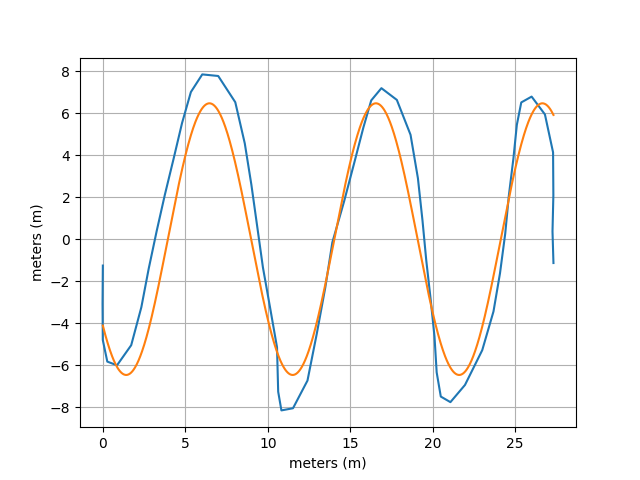

Source data for this figure (header and first rows):
Time (s), Latitude (°), Longitude (°), Altitude (m), Altitude WGS84 (m), Speed (m/s), Direction (°), Distance (km), Horizontal Accuracy (m), Vertical Accuracy (m), Satellites
3.992181961E0, 4.299934794E1, -7.877754112E1, 1.793812469E2, 1.446779785E2, 1.320000052E0, 2.986000061E2, 8.917844756E-3, 3.992029190E0, 4.397768021E0, 2.200000000E1
4.991824613E0, 4.299934099E1, -7.877756097E1, 1.779878015E2, 1.432845459E2, 1.409999967E0, 2.862999878E2, 1.060784476E-2, 3.790092468E0, 3.871687889E0, 2.200000000E1
5.992051587E0, 4.299934083E1, -7.877758175E1, 1.780500622E2, 1.433468018E2, 1.419999957E0, 2.811000061E2, 1.219616227E-2, 3.790092468E0, 3.551707745E0, 2.200000000E1
6.991727051E0, 4.299934096E1, -7.877760128E1, 1.780140567E2, 1.433107910E2, 1.259999990E0, 2.847000122E2, 1.318805901E-2, 3.790092468E0, 3.065841675E0, 2.200000000E1
7.991660954E0, 4.299934343E1, -7.877761300E1, 1.781123326E2, 1.434090576E2, 6.899999976E-1, 2.943999939E2, 1.379942444E-2, 3.790092468E0, 2.933177710E0, 2.200000000E1
8.991839334E0, 4.299934873E1, -7.877761500E1, 1.778528862E2, 1.431495972E2, 1.059999943E0, 3.422999878E2, 1.503589641E-2, 3.790092468E0, 3.065550566E0, 2.200000000E1
9.991646829E0, 4.299935649E1, -7.877760411E1, 1.781706524E2, 1.434673462E2, 1.460000038E0, 5.020000076E1, 1.681854440E-2, 3.790092468E0, 2.962021351E0, 2.200000000E1
1.099235948E1, 4.299936203E1, -7.877758354E1, 1.789431834E2, 1.442398682E2, 1.509999990E0, 6.750000000E1, 1.857364685E-2, 3.790092468E0, 2.942977428E0, 2.200000000E1
1.199157463E1, 4.299936605E1, -7.877756267E1, 1.790955322E2, 1.443922119E2, 1.490000010E0, 7.140000153E1, 2.030547067E-2, 3.790092468E0, 2.884114027E0, 2.200000000E1
1.299227671E1, 4.299937042E1, -7.877754223E1, 1.797438537E2, 1.450405273E2, 1.480000019E0, 7.280000305E1, 2.197633568E-2, 3.790092468E0, 2.571651220E0, 2.200000000E1
1.399203619E1, 4.299937488E1, -7.877752261E1, 1.803896121E2, 1.456862793E2, 1.470000029E0, 7.369999695E1, 2.365803804E-2, 3.790092468E0, 2.500000000E0, 2.200000000E1
1.499167243E1, 4.299937968E1, -7.877750300E1, 1.814170242E2, 1.467136841E2, 1.490000010E0, 7.480000305E1, 2.529885969E-2, 3.790092468E0, 2.500000000E0, 2.200000000E1
1.599227248E1, 4.299938426E1, -7.877748382E1, 1.818741234E2, 1.471707764E2, 1.500000000E0, 7.430000305E1, 2.677105956E-2, 3.790092468E0, 2.500000000E0, 2.200000000E1
1.699186617E1, 4.299938910E1, -7.877746697E1, 1.823998274E2, 1.476964722E2, 1.289999962E0, 7.230000305E1, 2.781102406E-2, 3.790092468E0, 2.500000000E0, 2.200000000E1
1.799242450E1, 4.299939532E1, -7.877745742E1, 1.822609249E2, 1.475575562E2, 7.099999785E-1, 5.790000153E1, 2.878205380E-2, 3.790092468E0, 2.500000000E0, 2.200000000E1
1.899161262E1, 4.299940403E1, -7.877745828E1, 1.818841774E2, 1.471807861E2, 1.159999967E0, 4.500000000E0, 3.033502860E-2, 3.790092468E0, 2.500000000E0, 2.200000000E1
1.999188454E1, 4.299941336E1, -7.877747249E1, 1.815986215E2, 1.468952026E2, 1.490000010E0, 3.050000000E2, 3.224047928E-2, 3.790092468E0, 2.500000000E0, 2.200000000E1
2.099199996E1, 4.299941855E1, -7.877749482E1, 1.814148025E2, 1.467113647E2, 1.450000048E0, 2.893999939E2, 3.410162052E-2, 3.790092468E0, 2.500000000E0, 2.200000000E1
2.199176662E1, 4.299942215E1, -7.877751717E1, 1.815633159E2, 1.468598633E2, 1.480000019E0, 2.848999939E2, 3.595764617E-2, 3.790092468E0, 2.500000000E0, 2.200000000E1
2.299244135E1, 4.299942531E1, -7.877753958E1, 1.811962032E2, 1.464927368E2, 1.480000019E0, 2.852999878E2, 3.781106574E-2, 3.790092468E0, 2.500000000E0, 2.200000000E1
2.399240343E1, 4.299942846E1, -7.877756196E1, 1.810373424E2, 1.463338623E2, 1.470000029E0, 2.857999878E2, 3.964409108E-2, 3.790092468E0, 2.500000000E0, 2.200000000E1
2.499242661E1, 4.299943239E1, -7.877758385E1, 1.811471603E2, 1.464436646E2, 1.519999981E0, 2.865000000E2, 4.143419217E-2, 3.790092468E0, 2.500000000E0, 2.200000000E1
2.599240889E1, 4.299943616E1, -7.877760525E1, 1.810323682E2, 1.463288574E2, 1.509999990E0, 2.838999939E2, 4.339131824E-2, 3.790092468E0, 2.500000000E0, 2.200000000E1
2.699182993E1, 4.299943680E1, -7.877762930E1, 1.805209013E2, 1.458173828E2, 1.929999948E0, 2.740000000E2, 4.423805247E-2, 3.790092468E0, 2.500000000E0, 2.200000000E1
2.799239899E1, 4.299943856E1, -7.877763943E1, 1.800846291E2, 1.453811035E2, 6.299999952E-1, 2.783999939E2, 4.494942029E-2, 3.790092468E0, 2.500000000E0, 2.200000000E1
2.899235351E1, 4.299944490E1, -7.877763826E1, 1.802266128E2, 1.455230713E2, 1.230000019E0, 3.291000061E2, 4.645264026E-2, 3.790092468E0, 2.500000000E0, 2.200000000E1
2.999222736E1, 4.299945281E1, -7.877762327E1, 1.798925229E2, 1.451889648E2, 1.500000000E0, 6.140000153E1, 4.857988627E-2, 3.790092468E0, 2.500000000E0, 2.200000000E1
3.099240194E1, 4.299945786E1, -7.877759804E1, 1.804753542E2, 1.457717896E2, 1.500000000E0, 6.980000305E1, 5.070113216E-2, 3.790092468E0, 2.500000000E0, 2.200000000E1
3.199242111E1, 4.299946256E1, -7.877757276E1, 1.807157773E2, 1.460122070E2, 1.529999971E0, 7.300000000E1, 5.272504790E-2, 3.790092468E0, 2.500000000E0, 2.200000000E1
3.299204433E1, 4.299946639E1, -7.877754843E1, 1.805983493E2, 1.458947754E2, 1.509999990E0, 7.300000000E1, 5.466376606E-2, 3.790092468E0, 2.500000000E0, 2.200000000E1
3.399209594E1, 4.299947280E1, -7.877752626E1, 1.812810994E2, 1.465775146E2, 1.559999943E0, 6.790000153E1, 5.650483998E-2, 3.790092468E0, 2.500000000E0, 2.200000000E1
3.499174276E1, 4.299947845E1, -7.877750498E1, 1.812760426E2, 1.465724487E2, 1.470000029E0, 6.990000153E1, 5.812981268E-2, 3.790092468E0, 2.500000000E0, 2.200000000E1
3.599173400E1, 4.299948336E1, -7.877748616E1, 1.815821418E2, 1.468785400E2, 1.379999995E0, 7.100000000E1, 5.941157270E-2, 3.790092468E0, 2.500000000E0, 2.200000000E1
3.699167223E1, 4.299948763E1, -7.877747152E1, 1.818970905E2, 1.471934814E2, 1.009999990E0, 7.130000305E1, 6.023327132E-2, 3.790092468E0, 2.500000000E0, 2.200000000E1
3.799192936E1, 4.299949320E1, -7.877746488E1, 1.818588340E2, 1.471552124E2, 9.800000191E-1, 4.259999847E1, 6.130347777E-2, 3.790092468E0, 2.500000000E0, 2.200000000E1
3.899211399E1, 4.299950163E1, -7.877747123E1, 1.819371043E2, 1.472334595E2, 1.350000024E0, 3.320000000E2, 6.305163408E-2, 3.790092468E0, 2.500000000E0, 2.200000000E1
3.999234706E1, 4.299950912E1, -7.877749013E1, 1.821127875E2, 1.474091187E2, 1.559999943E0, 2.977000122E2, 6.501694519E-2, 3.790092468E0, 2.500000000E0, 2.200000000E1
4.099236200E1, 4.299951315E1, -7.877751366E1, 1.818839829E2, 1.471802979E2, 1.529999971E0, 2.872999878E2, 6.689908156E-2, 3.790092468E0, 2.500000000E0, 2.200000000E1
4.199235043E1, 4.299951565E1, -7.877753655E1, 1.816081162E2, 1.469044189E2, 1.500000000E0, 2.843999939E2, 6.867054038E-2, 3.790092468E0, 2.500000000E0, 2.200000000E1
4.299242637E1, 4.299951771E1, -7.877755815E1, 1.817970918E2, 1.470933838E2, 1.490000010E0, 2.842000122E2, 7.037329267E-2, 3.790092468E0, 2.500000000E0, 2.200000000E1
4.399239016E1, 4.299952006E1, -7.877757884E1, 1.817530357E2, 1.470493164E2, 1.440000057E0, 2.848999939E2, 7.206391798E-2, 3.790092468E0, 2.500000000E0, 2.200000000E1
4.499250605E1, 4.299952221E1, -7.877759942E1, 1.817004341E2, 1.469967041E2, 1.480000019E0, 2.847999878E2, 7.364875306E-2, 3.790092468E0, 2.500000000E0, 2.200000000E1
4.599166547E1, 4.299952340E1, -7.877761884E1, 1.815560328E2, 1.468522949E2, 1.389999986E0, 2.851000061E2, 7.474228205E-2, 3.790092468E0, 2.500000000E0, 2.200000000E1
4.699174224E1, 4.299952565E1, -7.877763193E1, 1.816587030E2, 1.469549561E2, 9.200000167E-1, 2.956000061E2, 7.537695420E-2, 3.790092468E0, 2.500000000E0, 2.200000000E1
4.799197921E1, 4.299953091E1, -7.877763496E1, 1.814255019E2, 1.467217407E2, 1.070000052E0, 3.322999878E2, 7.654033601E-2, 3.790092468E0, 2.500000000E0, 2.200000000E1
4.899186269E1, 4.299953886E1, -7.877762566E1, 1.815919629E2, 1.468881836E2, 1.399999976E0, 3.679999924E1, 7.839889669E-2, 3.790092468E0, 2.500000000E0, 2.200000000E1
4.999179571E1, 4.299954830E1, -7.877760680E1, 1.814779686E2, 1.467741699E2, 1.659999967E0, 5.129999924E1, 8.023432869E-2, 3.790092468E0, 2.500000000E0, 2.200000000E1
5.099189315E1, 4.299955444E1, -7.877758585E1, 1.820646490E2, 1.473608398E2, 1.409999967E0, 6.009999847E1, 8.196364004E-2, 3.790092468E0, 2.500000000E0, 2.200000000E1
5.199233294E1, 4.299955800E1, -7.877756515E1, 1.819989791E2, 1.472951660E2, 1.419999957E0, 6.430000305E1, 8.374157938E-2, 3.790092468E0, 2.500000000E0, 2.200000000E1
5.299248627E1, 4.299956086E1, -7.877754364E1, 1.823889956E2, 1.476851807E2, 1.440000057E0, 7.559999847E1, 8.542384525E-2, 3.790092468E0, 2.500000000E0, 2.200000000E1
5.399161877E1, 4.299956283E1, -7.877752313E1, 1.829807314E2, 1.482769165E2, 1.460000038E0, 7.480000305E1, 8.708253073E-2, 3.790092468E0, 2.500000000E0, 2.200000000E1
5.499167725E1, 4.299956532E1, -7.877750302E1, 1.831051223E2, 1.484013062E2, 1.399999976E0, 7.459999847E1, 8.858551437E-2, 3.790092468E0, 2.500000000E0, 2.200000000E1
5.599257584E1, 4.299956721E1, -7.877748472E1, 1.831745195E2, 1.484707031E2, 1.299999952E0, 7.390000153E1, 8.960693419E-2, 3.790092468E0, 2.500000000E0, 2.200000000E1
5.699176219E1, 4.299956962E1, -7.877747260E1, 1.833374865E2, 1.486336670E2, 6.499999762E-1, 6.530000305E1, 9.028643441E-2, 3.790092468E0, 2.500000000E0, 2.200000000E1
5.799197802E1, 4.299957528E1, -7.877746945E1, 1.834314944E2, 1.487276611E2, 1.029999971E0, 2.350000000E1, 9.141309083E-2, 3.790092468E0, 2.500000000E0, 2.200000000E1
5.899242885E1, 4.299958255E1, -7.877747910E1, 1.835323455E2, 1.488284912E2, 1.450000048E0, 3.101000061E2, 9.315678144E-2, 3.790092468E0, 2.500000000E0, 2.200000000E1
5.999165775E1, 4.299958700E1, -7.877749966E1, 1.832066785E2, 1.485028076E2, 1.460000038E0, 2.915000000E2, 9.505495222E-2, 3.790092468E0, 2.500000000E0, 2.200000000E1
6.099249962E1, 4.299958716E1, -7.877752300E1, 1.833853958E2, 1.486815186E2, 1.490000010E0, 2.823999939E2, 9.663999323E-2, 3.790092468E0, 2.500000000E0, 2.200000000E1
6.199204670E1, 4.299958669E1, -7.877754248E1, 1.834763419E2, 1.487724609E2, 1.080000043E0, 2.802999878E2, 9.803344946E-2, 3.790092468E0, 2.500000000E0, 2.200000000E1
6.299188107E1, 4.299958721E1, -7.877755960E1, 1.829322191E2, 1.482283325E2, 1.289999962E0, 2.802000122E2, NaN, 3.790092468E0, 2.503070593E0, 2.200000000E1
